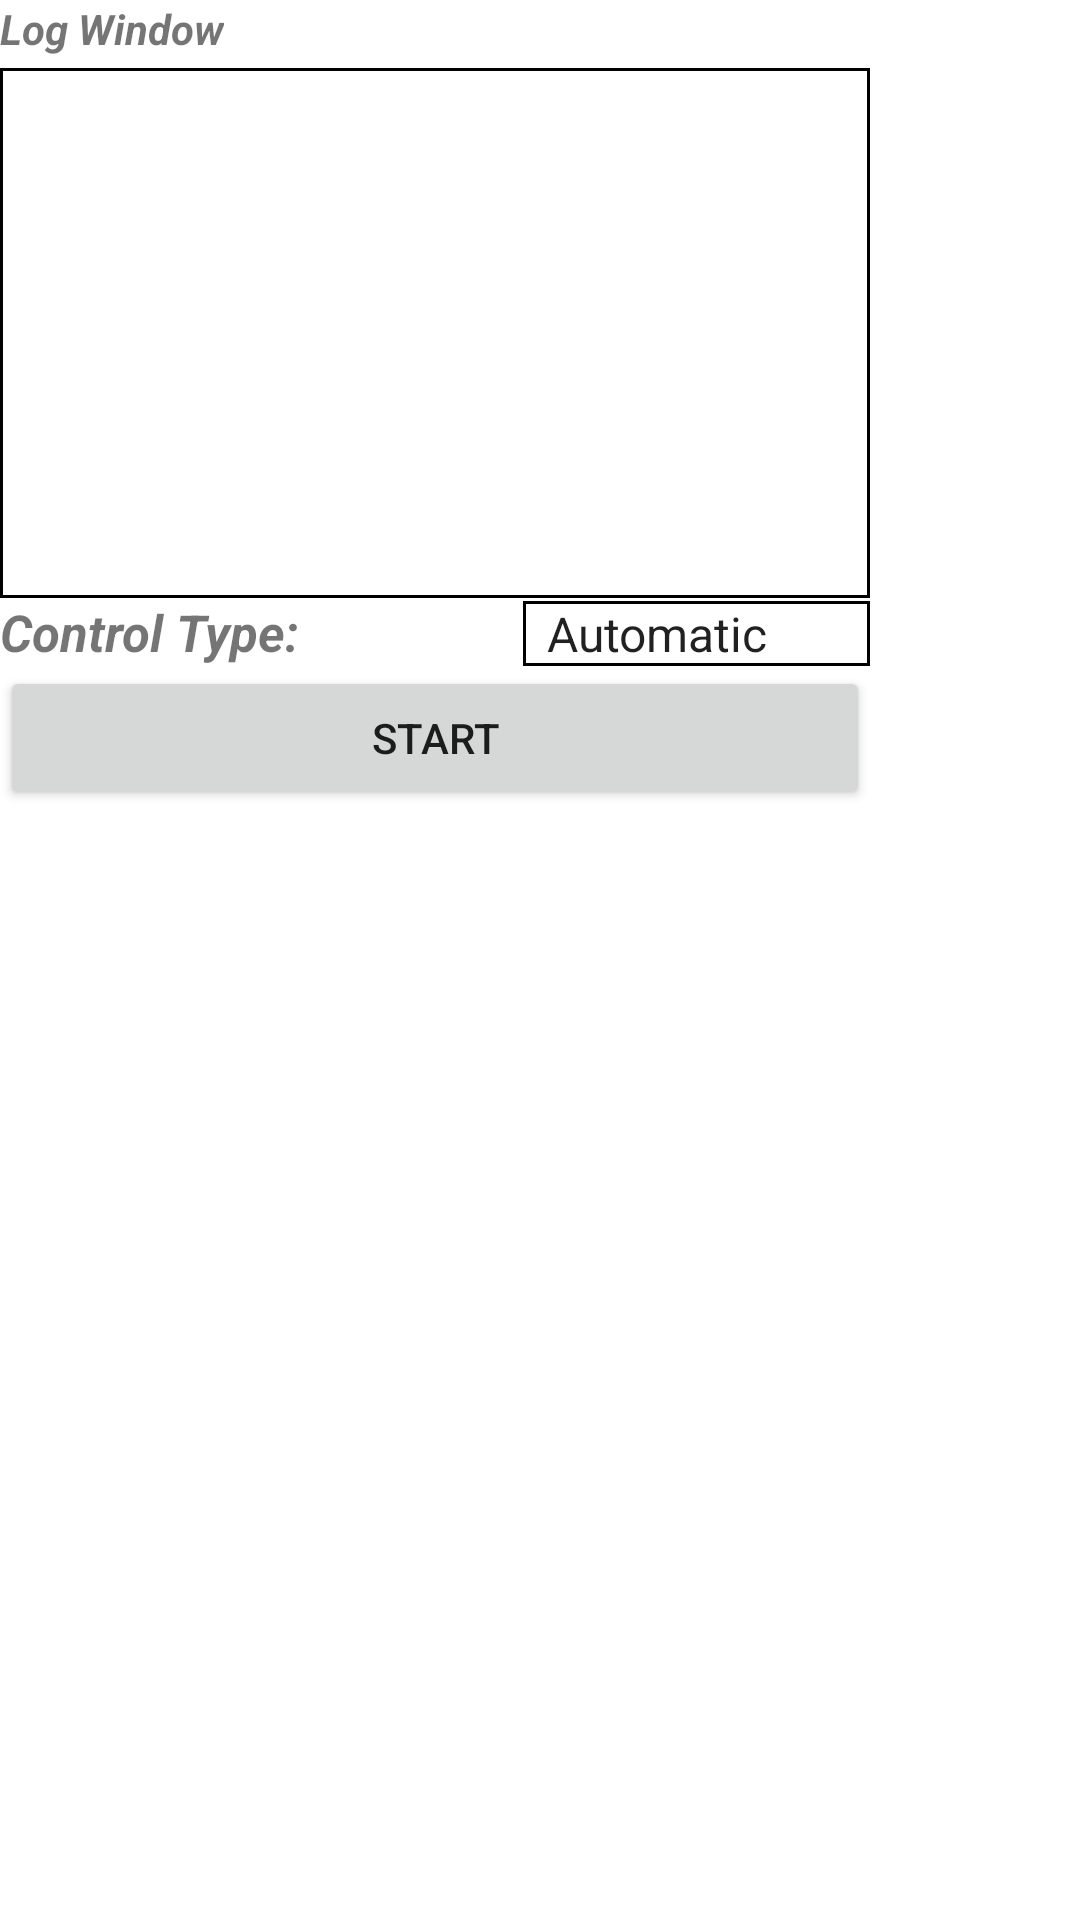

This screen was rendered from an Android layout file. Write that file and the resources it references.
<!-- AndroidManifest.xml: application theme Theme.MDPController -->
<!-- res/layout/fragment_control_robot.xml -->
<?xml version="1.0" encoding="utf-8"?>
<FrameLayout xmlns:android="http://schemas.android.com/apk/res/android"
    xmlns:tools="http://schemas.android.com/tools"
    android:layout_width="match_parent"
    android:layout_marginTop="10dp"
    android:layout_height="match_parent"
    tools:context=".ControlRobotFragment">

    
    <LinearLayout
        android:layout_width="290dp"
        android:layout_height="270dp"
        android:orientation="vertical">

        <TextView
            android:id="@+id/textView"
            android:layout_width="wrap_content"
            android:layout_height="wrap_content"
            android:layout_weight="1"
            android:fontFamily="sans-serif"
            android:text="Log Window"
            android:textStyle="bold|italic" />

        <TextView
            android:id="@+id/editTextTextMultiLine"
            android:layout_width="match_parent"
            android:layout_height="173dp"
            android:layout_weight="1"
            android:background="@drawable/border"
            android:ems="10"
            android:inputType="textMultiLine" />

        <LinearLayout
            android:layout_width="match_parent"
            android:layout_height="wrap_content"
            android:orientation="horizontal">

            <TextView
                android:id="@+id/textView2"
                android:layout_width="wrap_content"
                android:layout_height="wrap_content"
                android:text="Control Type: "
                android:textSize="17sp"
                android:textStyle="bold|italic"/>

            <Spinner
                android:layout_marginLeft="70dp"
                android:id="@+id/controlDropDownList"
                android:layout_width="match_parent"
                android:layout_height="wrap_content"
                android:entries="@array/controlOption"
                android:background="@drawable/border"/>


        </LinearLayout>

        <Button
            android:id="@+id/startBtn"
            android:layout_width="match_parent"
            android:layout_height="wrap_content"
            android:text="Start" />


    </LinearLayout>
</FrameLayout>
<!-- resources referenced by this layout -->
<resources>
  <string-array name="controlOption">
          <item>Automatic</item>
          <item>Manual</item>
      </string-array>
  <!-- drawable border (drawable) -->
  <?xml version="1.0" encoding="utf-8"?>
  <shape xmlns:android="http://schemas.android.com/apk/res/android" android:shape="rectangle" >
      
      
      
      <solid android:color="#FFF" />
      <stroke android:width="1dip"
          android:color="#000" />
  </shape>
  <style name="Theme.MDPController" parent="Theme.MaterialComponents.DayNight.DarkActionBar">
          
          <item name="colorPrimary">@color/purple_500</item>
          <item name="colorPrimaryVariant">@color/purple_700</item>
          <item name="colorOnPrimary">@color/white</item>
          
          <item name="colorSecondary">@color/teal_200</item>
          <item name="colorSecondaryVariant">@color/teal_700</item>
          <item name="colorOnSecondary">@color/black</item>
          
          <item name="android:statusBarColor">?attr/colorPrimaryVariant</item>
          
      </style>
  <!-- not gathered from this repository: default colours our renderer supplied (Android Studio template values) -->
  <color name="purple_500">#FF6200EE</color>
  <color name="purple_700">#FF3700B3</color>
  <color name="teal_200">#FF03DAC5</color>
  <color name="teal_700">#FF018786</color>
  <color name="black">#FF000000</color>
  <color name="white">#FFFFFFFF</color>
</resources>
